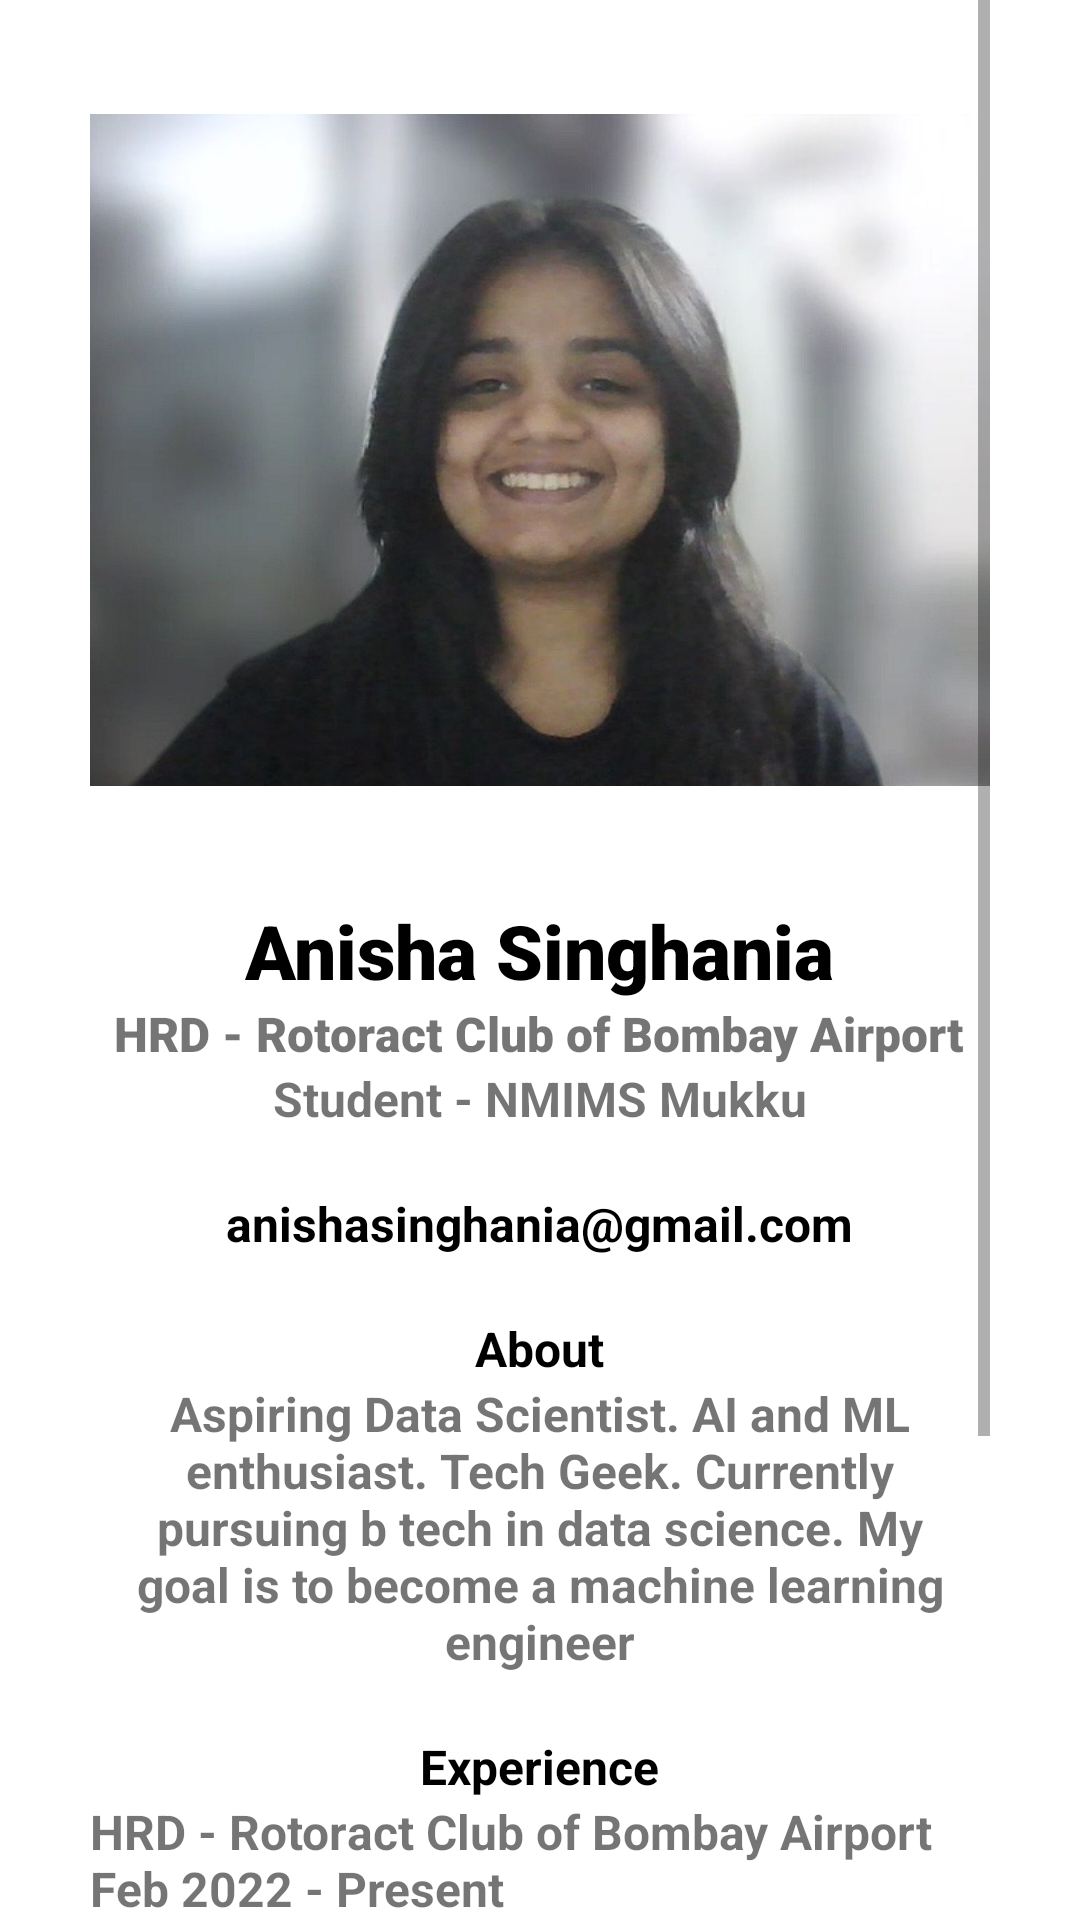

Reconstruct the res/layout file that produces this screen, plus the resources it refers to.
<!-- AndroidManifest.xml: application theme Theme.Aad_project -->
<!-- res/layout/fragment_profile.xml -->
<?xml version="1.0" encoding="utf-8"?>
<LinearLayout xmlns:android="http://schemas.android.com/apk/res/android"
    xmlns:tools="http://schemas.android.com/tools"
    android:layout_width="match_parent"
    android:layout_height="match_parent"
    android:orientation="vertical"
    android:gravity="center"
    android:background="#ffffff"
    tools:context=".profile">

    








    <ScrollView
        android:layout_width="wrap_content"
        android:layout_height="wrap_content">
        <LinearLayout
            android:layout_width="wrap_content"
            android:layout_height="wrap_content"
            android:gravity="center"
            android:orientation="vertical">
            <ImageView
                android:layout_width="300dp"
                android:layout_height="300dp"
                android:layout_gravity="center"
                android:src="@drawable/anisha"
                />

            <TextView
                android:layout_width="wrap_content"
                android:layout_height="wrap_content"
                android:text="Anisha Singhania"
                android:textSize="25sp"
                android:textStyle="bold"
                android:textColor="#000000"
                android:fontFamily="sans-serif-black"
                />

            <TextView
                android:layout_width="wrap_content"
                android:layout_height="wrap_content"
                android:textSize="16sp"
                android:text="@string/work_designation"
                android:fontFamily="sans-serif-black"
                />

            <TextView
                android:layout_width="wrap_content"
                android:layout_height="wrap_content"
                android:text="Student - NMIMS Mukku"
                android:layout_marginBottom="20dp"
                android:textSize="16sp"
                android:textStyle="bold"
                />

            <TextView
                android:layout_width="wrap_content"
                android:layout_height="wrap_content"
                android:text="anishasinghania@gmail.com"
                android:textSize="16sp"
                android:textStyle="bold"
                android:textColor="@color/black"
                />

            <TextView
                android:layout_width="wrap_content"
                android:layout_height="wrap_content"
                android:text="About"
                android:textStyle="bold"
                android:textSize="16sp"
                android:layout_marginTop="20dp"
                android:textColor="@color/black"
                />

            <FrameLayout
                android:layout_width="300dp"
                android:layout_height="wrap_content">
                <TextView
                    android:layout_width="wrap_content"
                    android:layout_height="wrap_content"
                    android:text="@string/about_section"
                    android:textSize="16sp"
                    android:textStyle="bold"
                    android:textAlignment="center"
                    />

            </FrameLayout>

            <TextView
                android:layout_width="wrap_content"
                android:layout_height="wrap_content"
                android:text="Experience"
                android:textStyle="bold"
                android:textSize="16sp"
                android:layout_marginTop="20dp"
                android:textColor="@color/black"
                />

            <FrameLayout
                android:layout_width="300dp"
                android:layout_height="wrap_content">
                <TextView
                    android:layout_width="wrap_content"
                    android:layout_height="wrap_content"
                    android:text="@string/experience"
                    android:textSize="16sp"
                    android:textStyle="bold"
                    android:textAlignment="textStart"
                    />

            </FrameLayout>

            <TextView
                android:layout_width="wrap_content"
                android:layout_height="wrap_content"
                android:text="Skills"
                android:textStyle="bold"
                android:textSize="16sp"
                android:layout_marginTop="20dp"
                android:textColor="@color/black"
                />

            <FrameLayout
                android:layout_width="300dp"
                android:layout_height="wrap_content">
                <TextView
                    android:layout_width="wrap_content"
                    android:layout_height="wrap_content"
                    android:text="Python Programming\nData Analytics\nProblem Solving"
                    android:textSize="16sp"
                    android:textStyle="bold"
                    android:textAlignment="textStart"
                    />

            </FrameLayout>

        </LinearLayout>
    </ScrollView>

</LinearLayout>
<!-- resources referenced by this layout -->
<resources>
  <!-- drawable anisha: jpg bitmap (drawable, 79794 bytes) -->
  <string name="about_section">Aspiring Data Scientist. AI and ML enthusiast. Tech Geek. Currently pursuing b tech in data science. My goal is to become a machine learning engineer</string>
  <string name="experience">HRD - Rotoract Club of Bombay Airport\nFeb 2022 - Present\n\n BOD Club Services - Rotoract Club of Bombay Airport\nFeb 2021 - Feb 2022\n\nMarketing executive - Viral fission\n March 2020 - Feb 2021</string>
  <string name="work_designation">HRD - Rotoract Club of Bombay Airport</string>
  <style name="Theme.Aad_project" parent="Theme.MaterialComponents.DayNight.DarkActionBar">
          
          <item name="colorPrimary">@color/purple_500</item>
          <item name="colorPrimaryVariant">@color/purple_700</item>
          <item name="colorOnPrimary">@color/white</item>
          
          <item name="colorSecondary">@color/teal_200</item>
          <item name="colorSecondaryVariant">@color/teal_700</item>
          <item name="colorOnSecondary">@color/black</item>
          
          <item name="android:statusBarColor" tools:targetApi="l">?attr/colorPrimaryVariant</item>
          
      </style>
  <!-- not gathered from this repository: default colours our renderer supplied (Android Studio template values) -->
  <color name="purple_500">#FF6200EE</color>
  <color name="purple_700">#FF3700B3</color>
  <color name="teal_200">#FF03DAC5</color>
  <color name="teal_700">#FF018786</color>
  <color name="black">#FF000000</color>
  <color name="white">#FFFFFFFF</color>
</resources>
